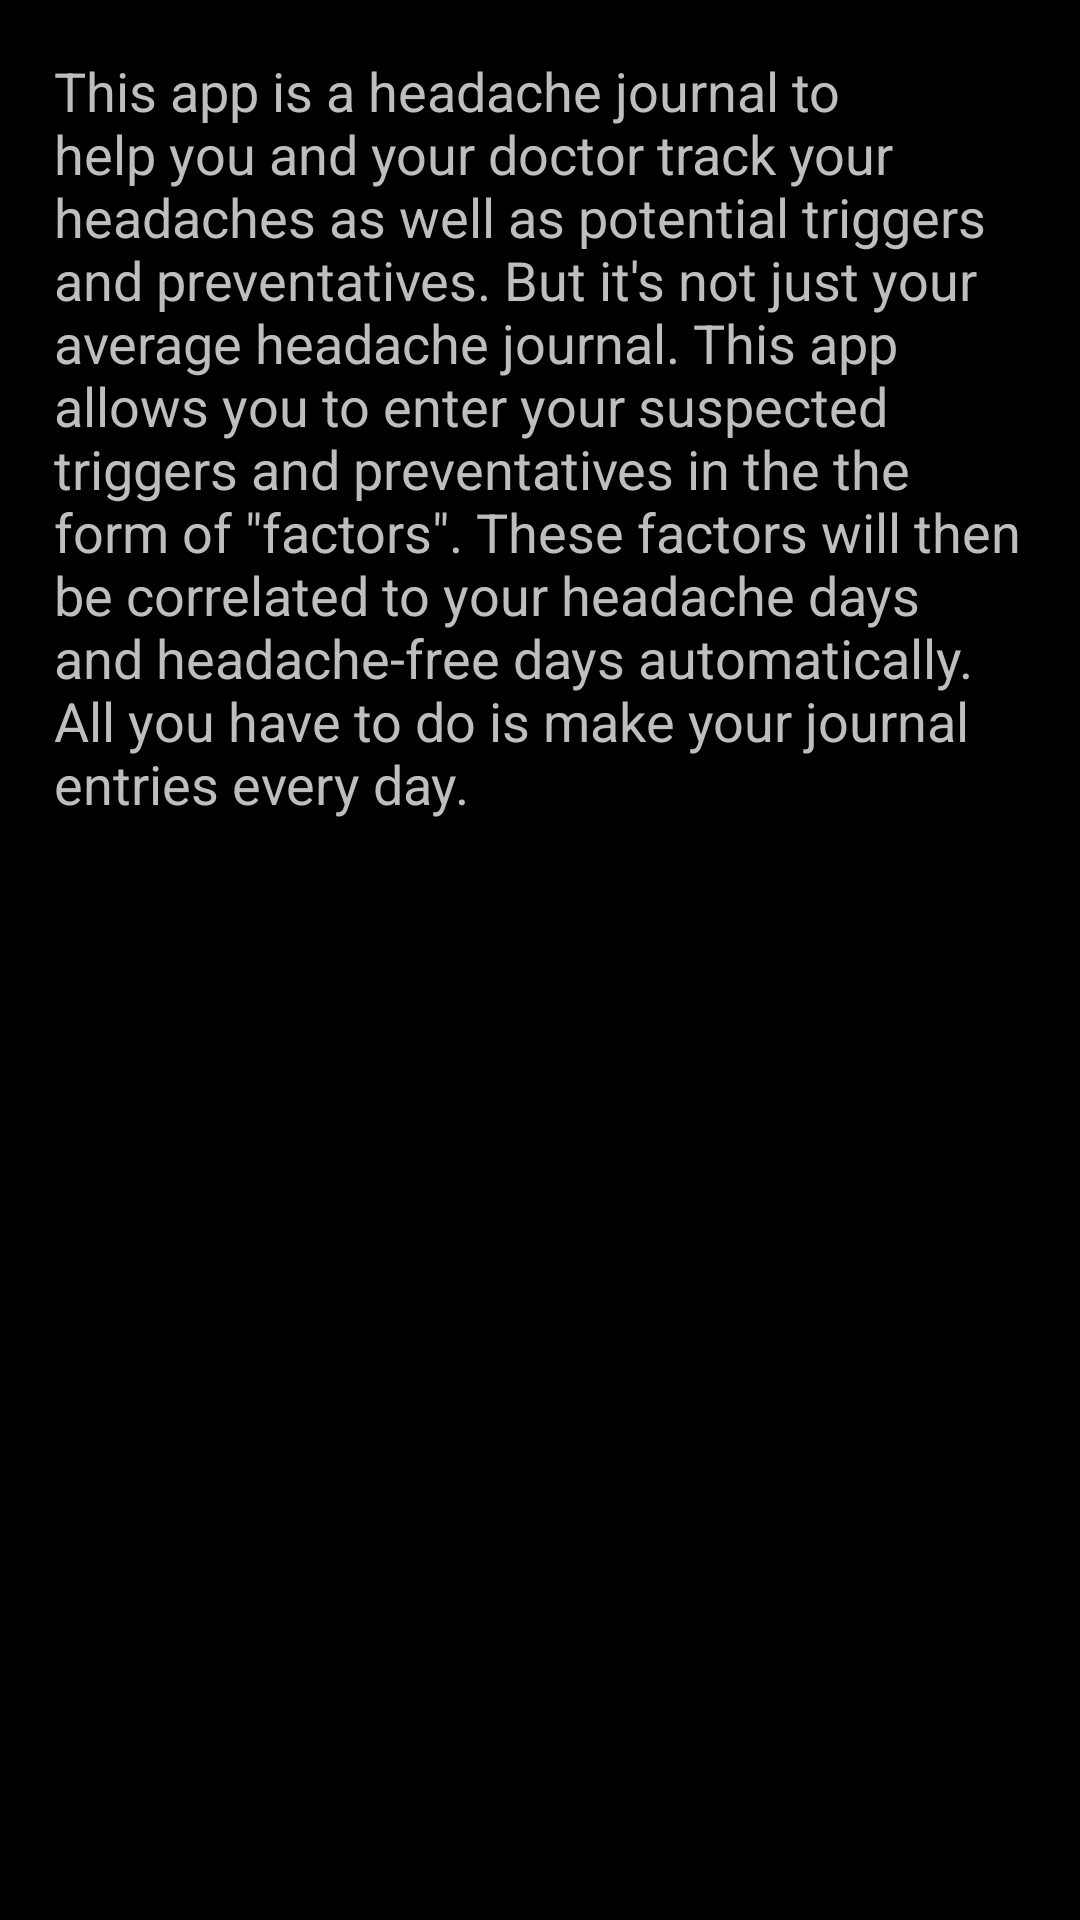

Here is an Android app screen rendered from its layout file. Give the layout XML and the strings, colors and styles it references.
<!-- AndroidManifest.xml: application theme AppTheme -->
<!-- res/layout/dialog_initial_instructions.xml -->
<?xml version="1.0" encoding="utf-8"?>
<RelativeLayout xmlns:android="http://schemas.android.com/apk/res/android"
                android:layout_width="match_parent"
                android:layout_height="match_parent">

    <TextView android:id="@+id/dialog_initial_instructions_text"
              android:layout_width="match_parent"
              android:layout_height="wrap_content"
              android:layout_alignParentTop="true"
              android:layout_marginTop="18dp"
              android:layout_marginLeft="18dp"
              android:layout_marginRight="18dp"
              android:layout_marginBottom="18dp"
              android:textSize="18sp"
              android:text="@string/dialog_initial_instructions"/>

</RelativeLayout>
<!-- resources referenced by this layout -->
<resources>
  <string name="dialog_initial_instructions">
          This app is a headache journal to help you and your doctor track your headaches as well as
          potential triggers and preventatives. But it\'s not just your average headache journal. This app
          allows you to enter your suspected triggers and preventatives in the the form of \"factors\". These
          factors will then be correlated to your headache days and headache-free days automatically. All you have
          to do is make your journal entries every day.
      </string>
  <style name="AppTheme" parent="AppBaseTheme">
          
      </style>
  <style name="AppBaseTheme" parent="android:Theme.Holo.NoActionBar">
          
      </style>
</resources>
